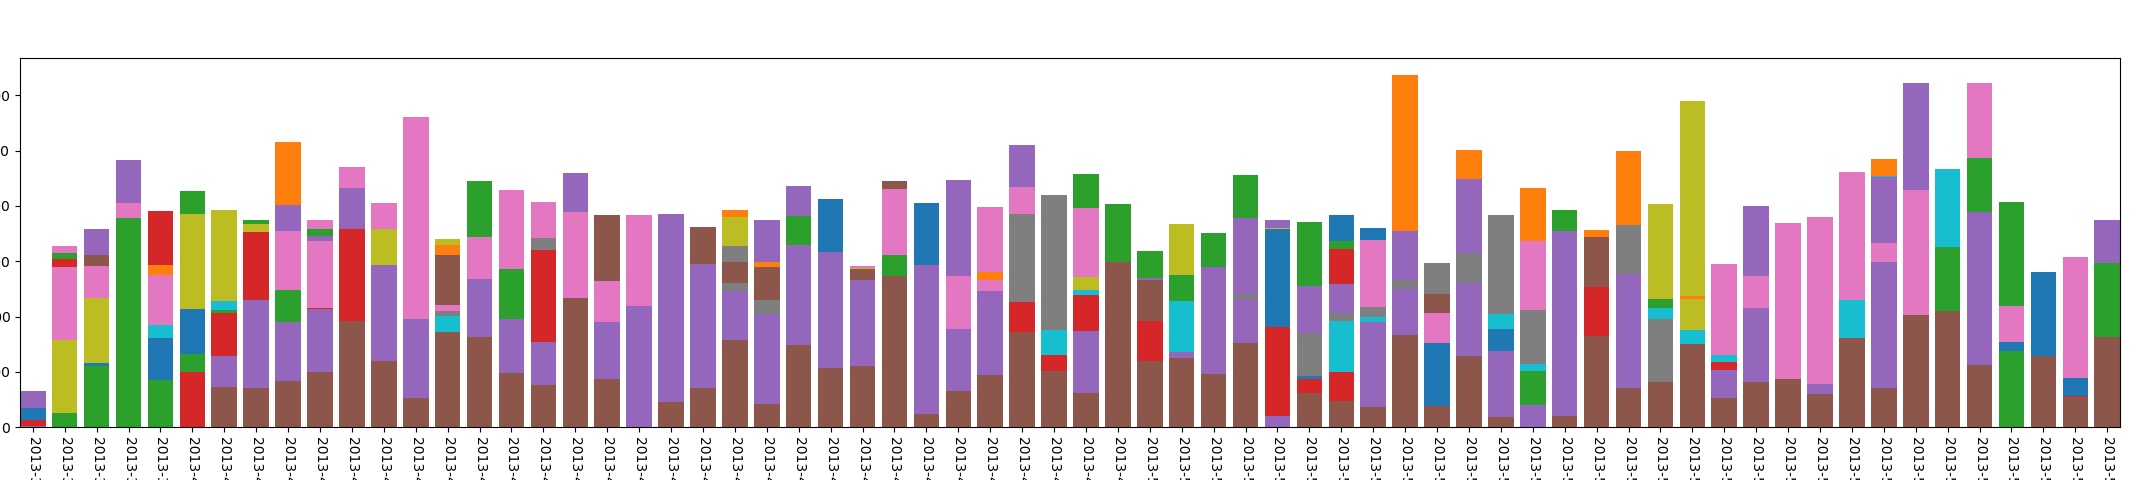

The table this chart was drawn from, first rows:
, year, mon, day, mac_address_num
0, 2013, 3, 28, 7
1, 2013, 4, 2, 25
2, 2013, 4, 3, 46
3, 2013, 4, 4, 47
4, 2013, 4, 5, 50
5, 2013, 4, 6, 28
6, 2013, 4, 7, 31
7, 2013, 4, 8, 29
8, 2013, 4, 9, 29
9, 2013, 4, 10, 39
10, 2013, 4, 11, 24
11, 2013, 4, 12, 22
12, 2013, 4, 13, 59
13, 2013, 4, 14, 14
14, 2013, 4, 15, 5
15, 2013, 4, 16, 37
16, 2013, 4, 17, 49
17, 2013, 4, 18, 46
18, 2013, 4, 19, 19
19, 2013, 4, 20, 56
20, 2013, 4, 21, 15
21, 2013, 4, 22, 24
22, 2013, 4, 23, 77
23, 2013, 4, 24, 18
24, 2013, 4, 27, 5
25, 2013, 4, 28, 19
26, 2013, 4, 29, 29
27, 2013, 4, 30, 60
28, 2013, 5, 1, 28
29, 2013, 5, 2, 53
30, 2013, 5, 3, 37
31, 2013, 5, 4, 47
32, 2013, 5, 6, 30
33, 2013, 5, 7, 49
34, 2013, 5, 8, 31
35, 2013, 5, 9, 45
36, 2013, 5, 10, 6
37, 2013, 5, 11, 25
38, 2013, 5, 14, 23
39, 2013, 5, 15, 41
40, 2013, 5, 16, 31
41, 2013, 5, 17, 25
42, 2013, 5, 18, 19
43, 2013, 5, 19, 14
44, 2013, 5, 20, 4
45, 2013, 5, 21, 25
46, 2013, 5, 22, 36
47, 2013, 5, 23, 33
48, 2013, 5, 24, 30
49, 2013, 5, 25, 23
50, 2013, 5, 26, 23
51, 2013, 5, 27, 35
52, 2013, 5, 28, 111
53, 2013, 5, 29, 11
54, 2013, 5, 31, 12
